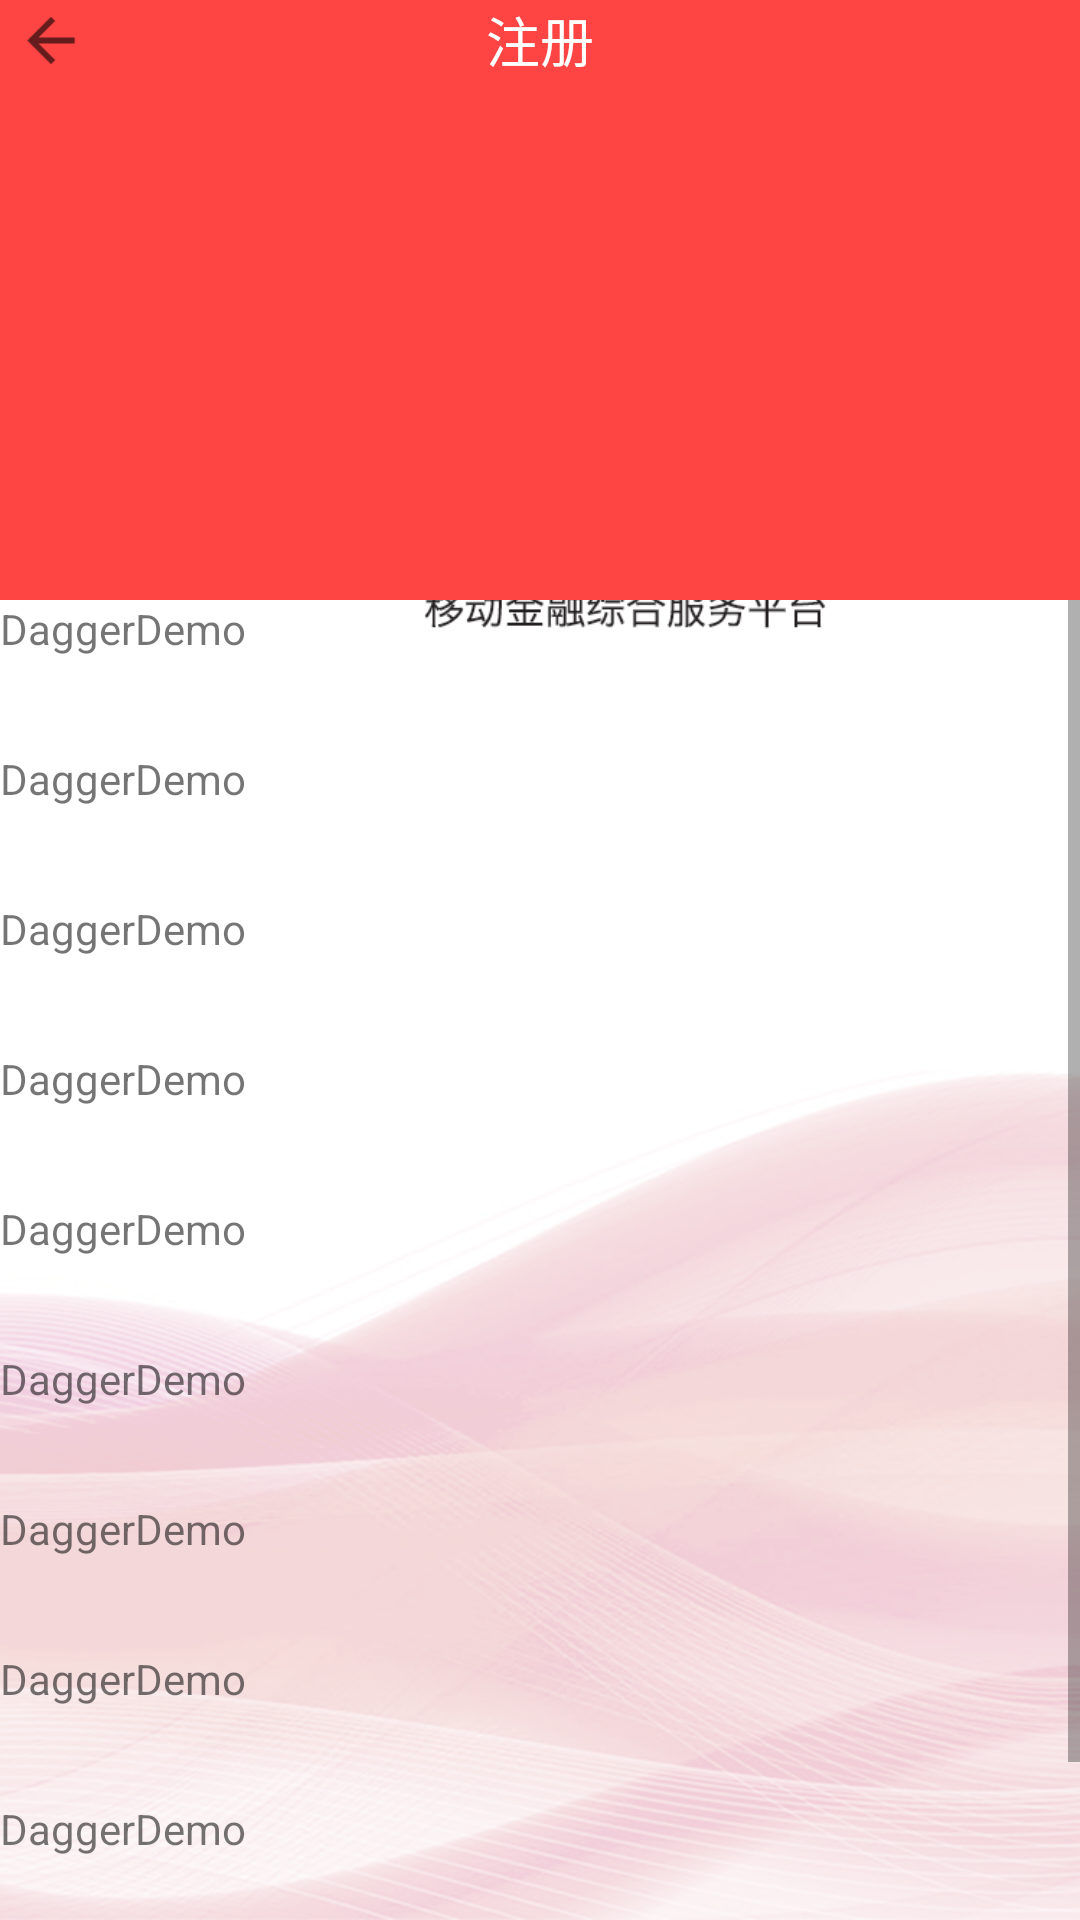

Write the Android layout XML for this screen, with the resource values it uses.
<!-- AndroidManifest.xml: application theme AppTheme.base -->
<!-- res/layout/activity_register.xml -->
<?xml version="1.0" encoding="utf-8"?>
<layout xmlns:android="http://schemas.android.com/apk/res/android"
    xmlns:app="http://schemas.android.com/apk/res-auto"
    xmlns:tools="http://schemas.android.com/tools">

    <data>

        <import type="android.view.View" />

        <variable
            name="presenter"
            type="com.rjy.dagger.android.register.RegisterPresenter" />

        <variable
            name="user"
            type="com.rjy.dagger.entity.User" />
    </data>

    <android.support.constraint.ConstraintLayout
        android:layout_width="match_parent"
        android:layout_height="match_parent"
        tools:context=".android.register.RegisterActivity">

        <ImageView
            android:id="@+id/imageView3"
            android:layout_width="match_parent"
            android:layout_height="200dp"
            app:layout_constraintEnd_toEndOf="parent"
            app:layout_constraintStart_toStartOf="parent"
            app:layout_constraintTop_toTopOf="parent"
            app:srcCompat="@android:color/holo_red_light" />

        <ImageView
            android:id="@+id/imageView2"
            android:layout_width="wrap_content"
            android:layout_height="wrap_content"
            android:padding="@dimen/width_size_5"
            app:layout_constraintBottom_toBottomOf="@+id/textView2"
            app:layout_constraintStart_toStartOf="parent"
            app:layout_constraintTop_toTopOf="@+id/textView2"
            app:srcCompat="?attr/homeAsUpIndicator" />

        <TextView
            android:id="@+id/textView2"
            android:layout_width="wrap_content"
            android:layout_height="wrap_content"
            android:text="注册"
            android:textColor="@android:color/white"
            android:textSize="@dimen/text_size_18"
            app:layout_constraintEnd_toEndOf="parent"
            app:layout_constraintStart_toStartOf="parent"
            app:layout_constraintTop_toTopOf="parent" />


        <ScrollView
            android:layout_width="match_parent"
            android:layout_height="0dp"
            app:layout_constraintBottom_toBottomOf="parent"
            app:layout_constraintEnd_toEndOf="parent"
            app:layout_constraintStart_toStartOf="parent"
            app:layout_constraintTop_toBottomOf="@+id/imageView3">

            <LinearLayout
                android:layout_width="match_parent"
                android:layout_height="wrap_content"
                android:orientation="vertical">

                <TextView
                    android:layout_width="match_parent"
                    android:layout_height="50dp"
                    android:text="@string/app_name"/>
                <TextView
                    android:layout_width="match_parent"
                    android:layout_height="50dp"
                    android:text="@string/app_name"/>
                <TextView
                    android:layout_width="match_parent"
                    android:layout_height="50dp"
                    android:text="@string/app_name"/>
                <TextView
                    android:layout_width="match_parent"
                    android:layout_height="50dp"
                    android:text="@string/app_name"/>
                <TextView
                    android:layout_width="match_parent"
                    android:layout_height="50dp"
                    android:text="@string/app_name"/>
                <TextView
                    android:layout_width="match_parent"
                    android:layout_height="50dp"
                    android:text="@string/app_name"/>
                <TextView
                    android:layout_width="match_parent"
                    android:layout_height="50dp"
                    android:text="@string/app_name"/>
                <TextView
                    android:layout_width="match_parent"
                    android:layout_height="50dp"
                    android:text="@string/app_name"/>
                <TextView
                    android:layout_width="match_parent"
                    android:layout_height="50dp"
                    android:text="@string/app_name"/>
                <TextView
                    android:layout_width="match_parent"
                    android:layout_height="50dp"
                    android:text="@string/app_name"/>

            </LinearLayout>
        </ScrollView>


        <ImageView
            android:id="@+id/imageView4"
            android:layout_width="50dp"
            android:layout_height="50dp"
            android:layout_marginEnd="8dp"
            android:src="@mipmap/ic_launcher"
            android:onClick="@{presenter.test}"
            app:layout_constraintBottom_toBottomOf="@+id/imageView3"
            app:layout_constraintEnd_toEndOf="parent"
            app:layout_constraintTop_toBottomOf="@+id/imageView3" />

    </android.support.constraint.ConstraintLayout>
</layout>
<!-- resources referenced by this layout -->
<resources>
  <dimen name="text_size_18">18sp</dimen>
  <dimen name="width_size_5">5dp</dimen>
  <string name="app_name">DaggerDemo</string>
  <style name="AppTheme.base" parent="AppTheme">
          <item name="android:windowTranslucentStatus">true</item>
          <item name="android:windowBackground">@mipmap/splash</item>
      </style>
  <style name="AppTheme" parent="Theme.AppCompat.Light.NoActionBar">
          
          <item name="colorPrimary">@color/colorPrimary</item>
          <item name="colorPrimaryDark">@color/colorPrimaryDark</item>
          <item name="colorAccent">@color/colorAccent</item>
      </style>
  <color name="colorPrimary">#FFFFFF</color>
  <color name="colorPrimaryDark">#d81e06</color>
  <color name="colorAccent">#d81e06</color>
</resources>
